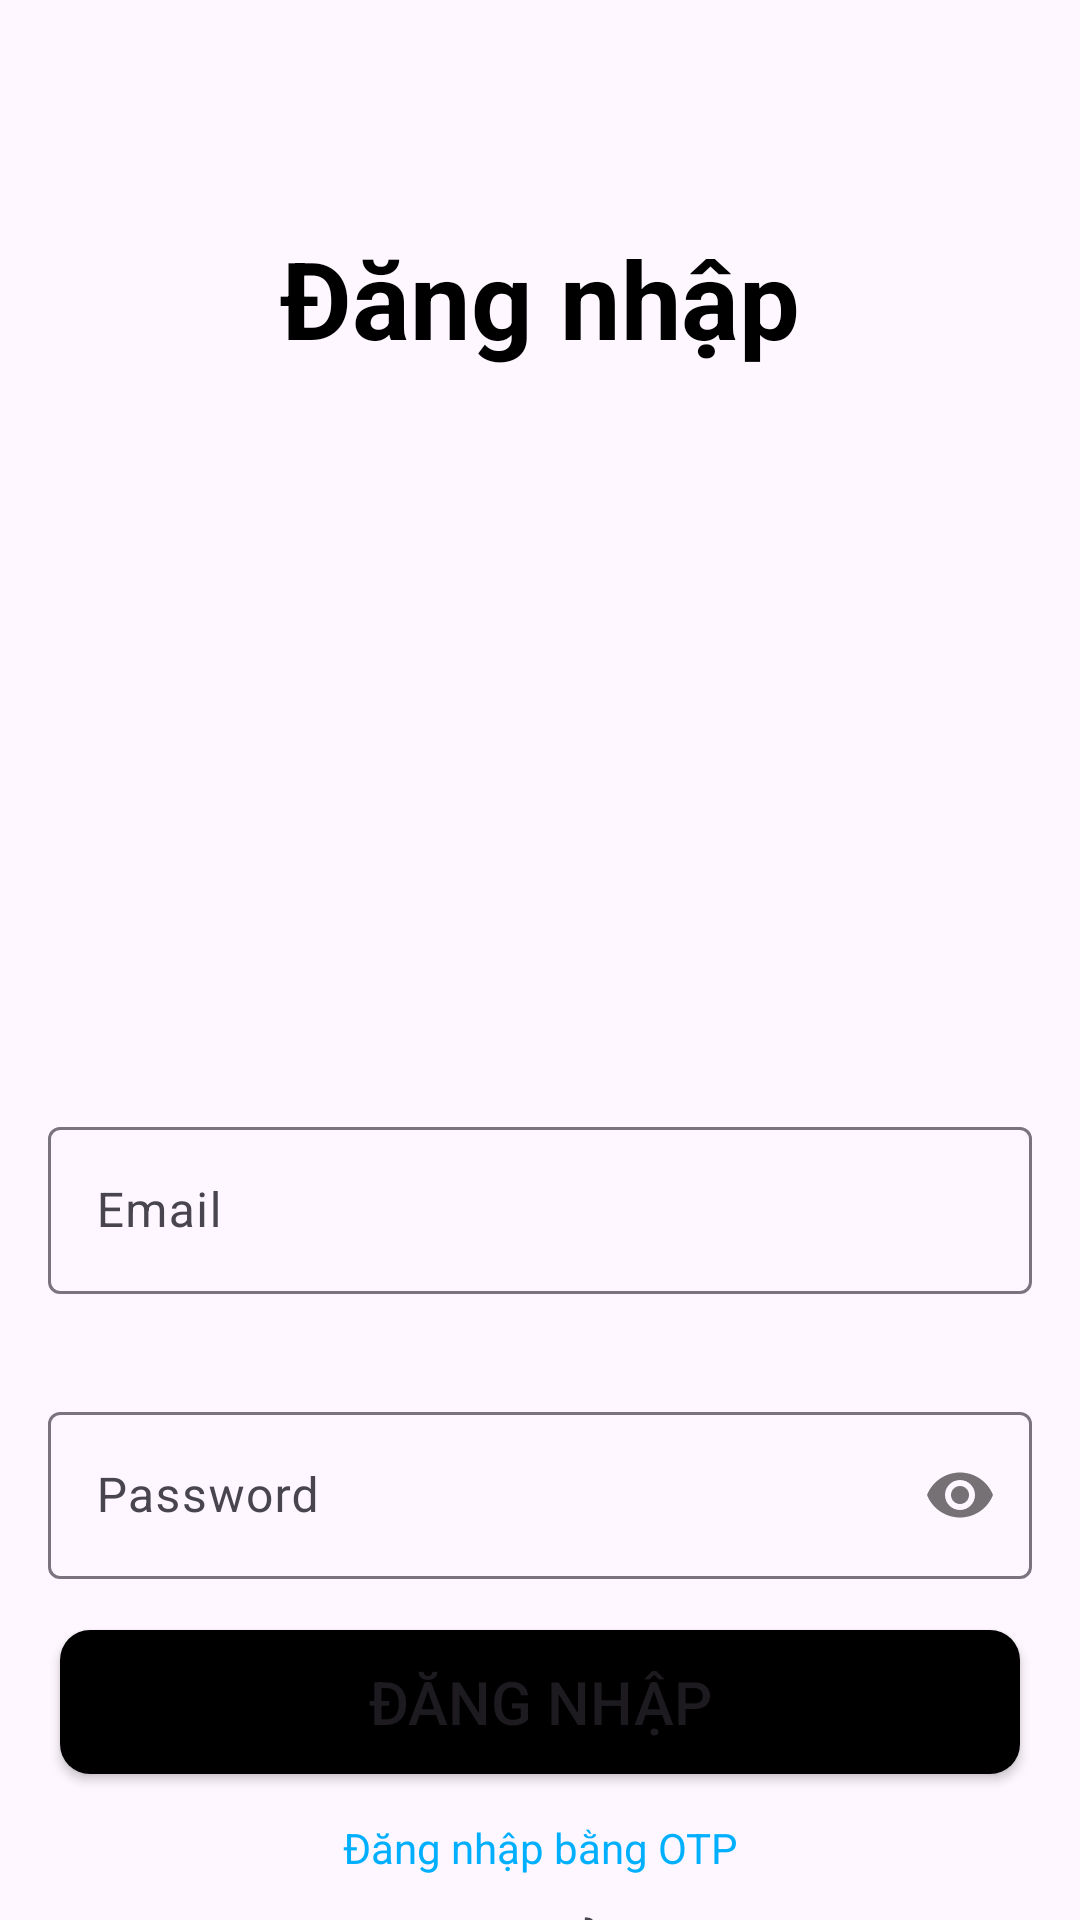

Reconstruct the res/layout file that produces this screen, plus the resources it refers to.
<!-- AndroidManifest.xml: application theme Theme.ADSphone_app -->
<!-- res/layout/activity_login_page.xml -->
<?xml version="1.0" encoding="utf-8"?>
<LinearLayout xmlns:android="http://schemas.android.com/apk/res/android"
    xmlns:app="http://schemas.android.com/apk/res-auto"
    xmlns:tools="http://schemas.android.com/tools"
    android:layout_width="match_parent"
    android:layout_height="match_parent"
    tools:context=".accountEmail.Login_Page"
    android:orientation="vertical">

    <ImageView
        android:id="@+id/backBtn"
        android:layout_width="wrap_content"
        android:layout_height="50dp"
        android:layout_marginStart="16dp"
        android:layout_marginTop="15dp"
        android:padding="8dp"
        android:src="@drawable/arrow"/>
    <TextView
        android:layout_width="match_parent"
        android:layout_height="wrap_content"
        android:text="Đăng nhập"
        android:textSize="36dp"
        android:textStyle="bold"
        android:gravity="center"
        android:layout_marginTop="10dp"
        android:textColor="@color/black"/>

    <ImageView
        android:layout_width="wrap_content"
        android:layout_height="220dp"
        android:src="@drawable/bia"
        android:layout_marginTop="10dp"/>

    <com.google.android.material.textfield.TextInputLayout
        android:layout_width="match_parent"
        android:layout_height="wrap_content"
        style="@style/Widget.Material3.TextInputEditText.OutlinedBox">
        <com.google.android.material.textfield.TextInputEditText
            android:id="@+id/email"
            android:layout_width="match_parent"
            android:layout_height="wrap_content"
            android:hint="Email"
            android:inputType="textEmailAddress"/>
    </com.google.android.material.textfield.TextInputLayout>

    <com.google.android.material.textfield.TextInputLayout
        android:layout_width="match_parent"
        android:layout_height="wrap_content"
        app:passwordToggleEnabled="true"
        style="@style/Widget.Material3.TextInputEditText.OutlinedBox">
        <com.google.android.material.textfield.TextInputEditText
            android:id="@+id/password"
            android:layout_width="match_parent"
            android:layout_height="wrap_content"
            android:hint="Password"
            android:inputType="textPassword"/>
    </com.google.android.material.textfield.TextInputLayout>

    <Button
        android:id="@+id/sign_in"
        android:layout_width="320dp"
        android:layout_height="wrap_content"
        android:background="@drawable/btn_bg"
        app:backgroundTint="@null"
        android:text="Đăng nhập"
        android:textSize="20dp"
        android:layout_gravity="center"/>

    <TextView
        android:id="@+id/textOTP"
        android:textColor="#00B0FF"
        android:layout_width="match_parent"
        android:layout_height="wrap_content"
        android:text="Đăng nhập bằng OTP"
        android:layout_marginTop="15dp"
        android:gravity="center"/>

    <LinearLayout
        android:layout_width="match_parent"
        android:layout_height="wrap_content"
        android:orientation="horizontal"
        android:layout_marginTop="10dp"
        android:gravity="center">
        <TextView
            android:layout_width="wrap_content"
            android:layout_height="wrap_content"
            android:text="Không có tài khoản?"
            android:textSize="15dp"
            android:textStyle="bold"/>

        <TextView
            android:id="@+id/sign_up"
            android:layout_width="wrap_content"
            android:layout_height="wrap_content"
            android:text="Đăng ký"
            android:textSize="15dp"
            android:textStyle="bold"
            android:textColor="#2196F3"
            android:layout_marginLeft="10dp"/>

    </LinearLayout>

</LinearLayout>
<!-- resources referenced by this layout -->
<resources>
  <!-- drawable btn_bg (drawable) -->
  <?xml version="1.0" encoding="utf-8"?>
  <shape android:shape="rectangle" xmlns:android="http://schemas.android.com/apk/res/android">
  <gradient android:startColor="#000000" android:endColor="@color/black" android:type="linear"/>
  <corners android:radius="10dp"/>
  </shape>
  <style name="Theme.ADSphone_app" parent="Base.Theme.ADSphone_app" />
  <style name="Base.Theme.ADSphone_app" parent="Theme.Material3.DayNight.NoActionBar">
          
          
      </style>
  <!-- not gathered from this repository: default colours our renderer supplied (Android Studio template values) -->
  <color name="black">#FF000000</color>
</resources>
